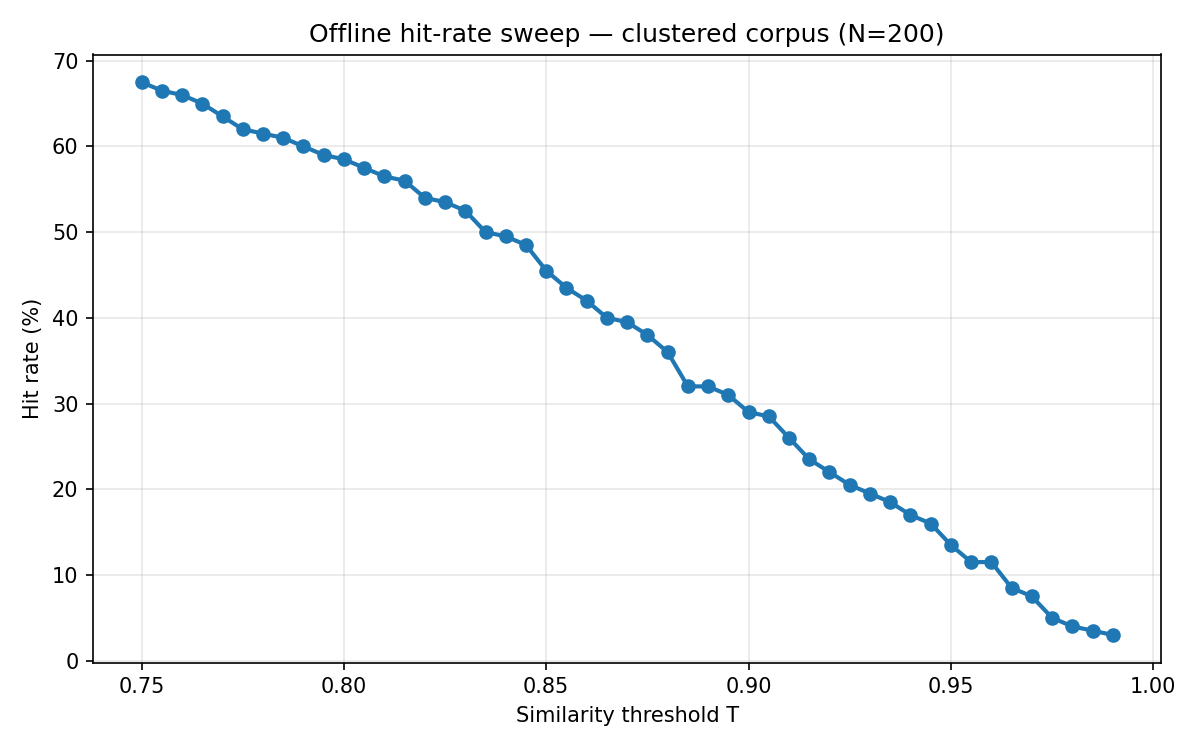

The data file committed next to this chart (first rows):
threshold, hit_rate, hits, misses
0.75, 0.675, 135, 65
0.755, 0.665, 133, 67
0.76, 0.66, 132, 68
0.765, 0.65, 130, 70
0.77, 0.635, 127, 73
0.775, 0.62, 124, 76
0.78, 0.615, 123, 77
0.785, 0.61, 122, 78
0.79, 0.6, 120, 80
0.795, 0.59, 118, 82
0.8, 0.585, 117, 83
0.805, 0.575, 115, 85
0.81, 0.565, 113, 87
0.815, 0.56, 112, 88
0.82, 0.54, 108, 92
0.825, 0.535, 107, 93
0.83, 0.525, 105, 95
0.835, 0.5, 100, 100
0.84, 0.495, 99, 101
0.845, 0.485, 97, 103
0.85, 0.455, 91, 109
0.855, 0.435, 87, 113
0.86, 0.42, 84, 116
0.865, 0.4, 80, 120
0.87, 0.395, 79, 121
0.875, 0.38, 76, 124
0.88, 0.36, 72, 128
0.885, 0.32, 64, 136
0.89, 0.32, 64, 136
0.895, 0.31, 62, 138
0.9, 0.29, 58, 142
0.905, 0.285, 57, 143
0.91, 0.26, 52, 148
0.915, 0.235, 47, 153
0.92, 0.22, 44, 156
0.925, 0.205, 41, 159
0.93, 0.195, 39, 161
0.935, 0.185, 37, 163
0.94, 0.17, 34, 166
0.945, 0.16, 32, 168
0.95, 0.135, 27, 173
0.955, 0.115, 23, 177
0.96, 0.115, 23, 177
0.965, 0.085, 17, 183
0.97, 0.075, 15, 185
0.975, 0.05, 10, 190
0.98, 0.04, 8, 192
0.985, 0.035, 7, 193
0.99, 0.03, 6, 194
